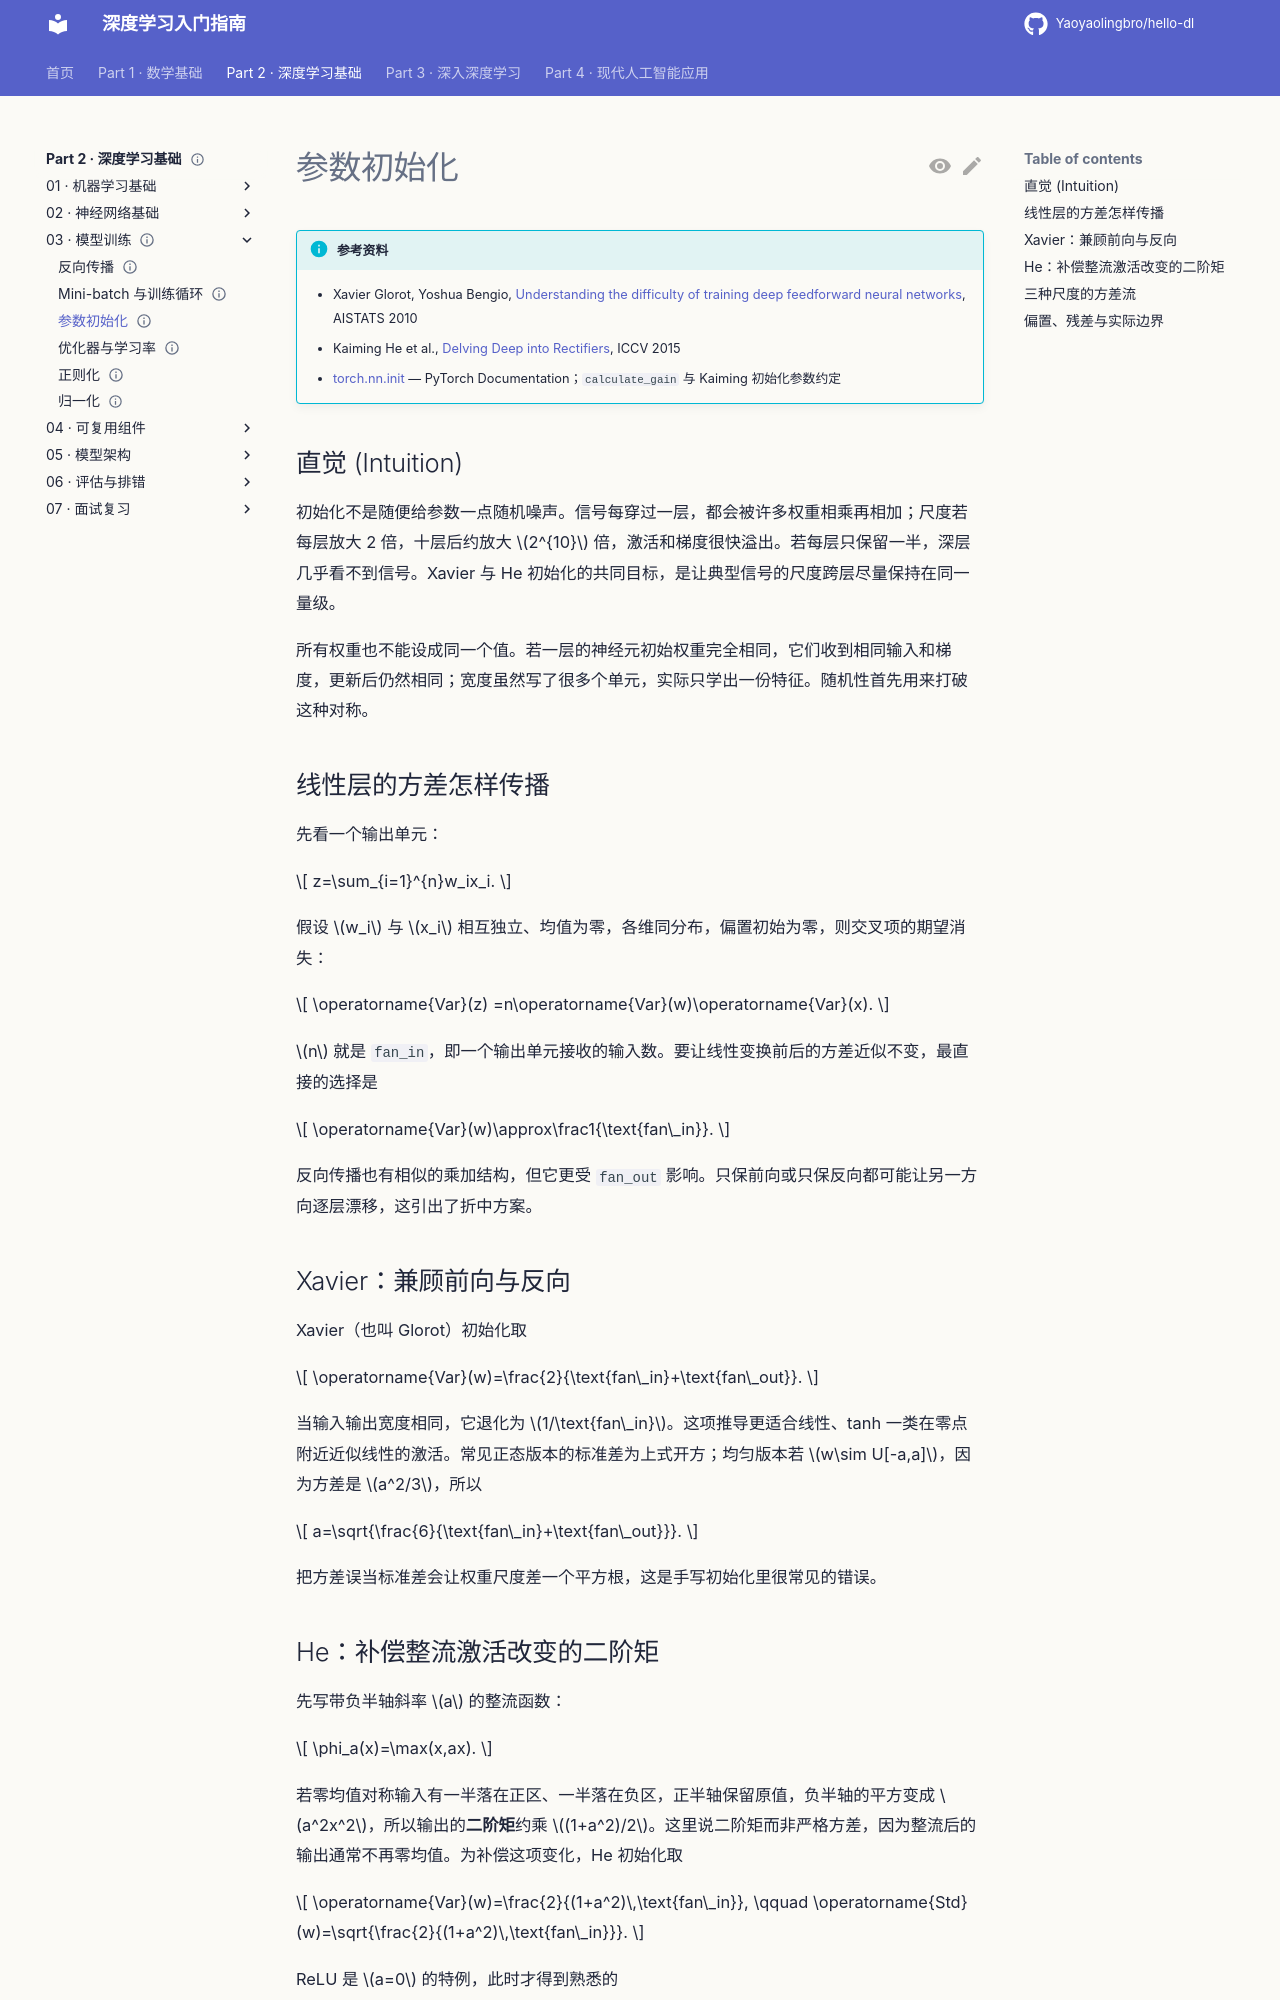

repository: Yaoyaolingbro/hello-dl · page: 02-deep-learning/03-training/initialization/index.html · generator: mkdocs

---
level: intermediate
roles:
  - core
  - interview
prerequisites:
  - 反向传播
  - 激活函数
estimated_time: 35min
status: complete
---

# 参数初始化

!!! info "参考资料"
    - Xavier Glorot, Yoshua Bengio, [Understanding the difficulty of training deep feedforward neural networks](https://proceedings.mlr.press/v9/glorot10a.html), AISTATS 2010
    - Kaiming He et al., [Delving Deep into Rectifiers](https://arxiv.org/abs/1502.01852), ICCV 2015
    - [torch.nn.init](https://docs.pytorch.org/docs/stable/nn.init) — PyTorch Documentation；`calculate_gain` 与 Kaiming 初始化参数约定

## 直觉 (Intuition)

初始化不是随便给参数一点随机噪声。信号每穿过一层，都会被许多权重相乘再相加；尺度若每层放大 2 倍，十层后约放大 $2^{10}$ 倍，激活和梯度很快溢出。若每层只保留一半，深层几乎看不到信号。Xavier 与 He 初始化的共同目标，是让典型信号的尺度跨层尽量保持在同一量级。

所有权重也不能设成同一个值。若一层的神经元初始权重完全相同，它们收到相同输入和梯度，更新后仍然相同；宽度虽然写了很多个单元，实际只学出一份特征。随机性首先用来打破这种对称。

## 线性层的方差怎样传播

先看一个输出单元：

$$
z=\sum_{i=1}^{n}w_ix_i.
$$

假设 $w_i$ 与 $x_i$ 相互独立、均值为零，各维同分布，偏置初始为零，则交叉项的期望消失：

$$
\operatorname{Var}(z)
=n\operatorname{Var}(w)\operatorname{Var}(x).
$$

$n$ 就是 `fan_in`，即一个输出单元接收的输入数。要让线性变换前后的方差近似不变，最直接的选择是

$$
\operatorname{Var}(w)\approx\frac1{\text{fan\_in}}.
$$

反向传播也有相似的乘加结构，但它更受 `fan_out` 影响。只保前向或只保反向都可能让另一方向逐层漂移，这引出了折中方案。

## Xavier：兼顾前向与反向

Xavier（也叫 Glorot）初始化取

$$
\operatorname{Var}(w)=\frac{2}{\text{fan\_in}+\text{fan\_out}}.
$$

当输入输出宽度相同，它退化为 $1/\text{fan\_in}$。这项推导更适合线性、tanh 一类在零点附近近似线性的激活。常见正态版本的标准差为上式开方；均匀版本若 $w\sim U[-a,a]$，因为方差是 $a^2/3$，所以

$$
a=\sqrt{\frac{6}{\text{fan\_in}+\text{fan\_out}}}.
$$

把方差误当标准差会让权重尺度差一个平方根，这是手写初始化里很常见的错误。

## He：补偿整流激活改变的二阶矩

先写带负半轴斜率 $a$ 的整流函数：

$$
\phi_a(x)=\max(x,ax).
$$

若零均值对称输入有一半落在正区、一半落在负区，正半轴保留原值，负半轴的平方变成 $a^2x^2$，所以输出的**二阶矩**约乘 $(1+a^2)/2$。这里说二阶矩而非严格方差，因为整流后的输出通常不再零均值。为补偿这项变化，He 初始化取

$$
\operatorname{Var}(w)=\frac{2}{(1+a^2)\,\text{fan\_in}},
\qquad
\operatorname{Std}(w)=\sqrt{\frac{2}{(1+a^2)\,\text{fan\_in}}}.
$$

ReLU 是 $a=0$ 的特例，此时才得到熟悉的

$$
\operatorname{Var}(w)=\frac{2}{\text{fan\_in}}.
$$

LeakyReLU 使用固定负斜率；PReLU 的 $a$ 会学习，初始化只能按它的**初始值**计算。PyTorch 对 LeakyReLU 给出的 gain 正是 $\sqrt{2/(1+a^2)}$，Kaiming 正态初始化再除以 $\sqrt{\text{fan\_in}}$。若把 Xavier 用在很深的 ReLU 网络，信号可能逐层变弱；若把 He 机械套给 sigmoid，较大的初值又可能把单元推入饱和区。初始化应与[激活函数](../02-neural-network-foundations/activations.md)配套。
